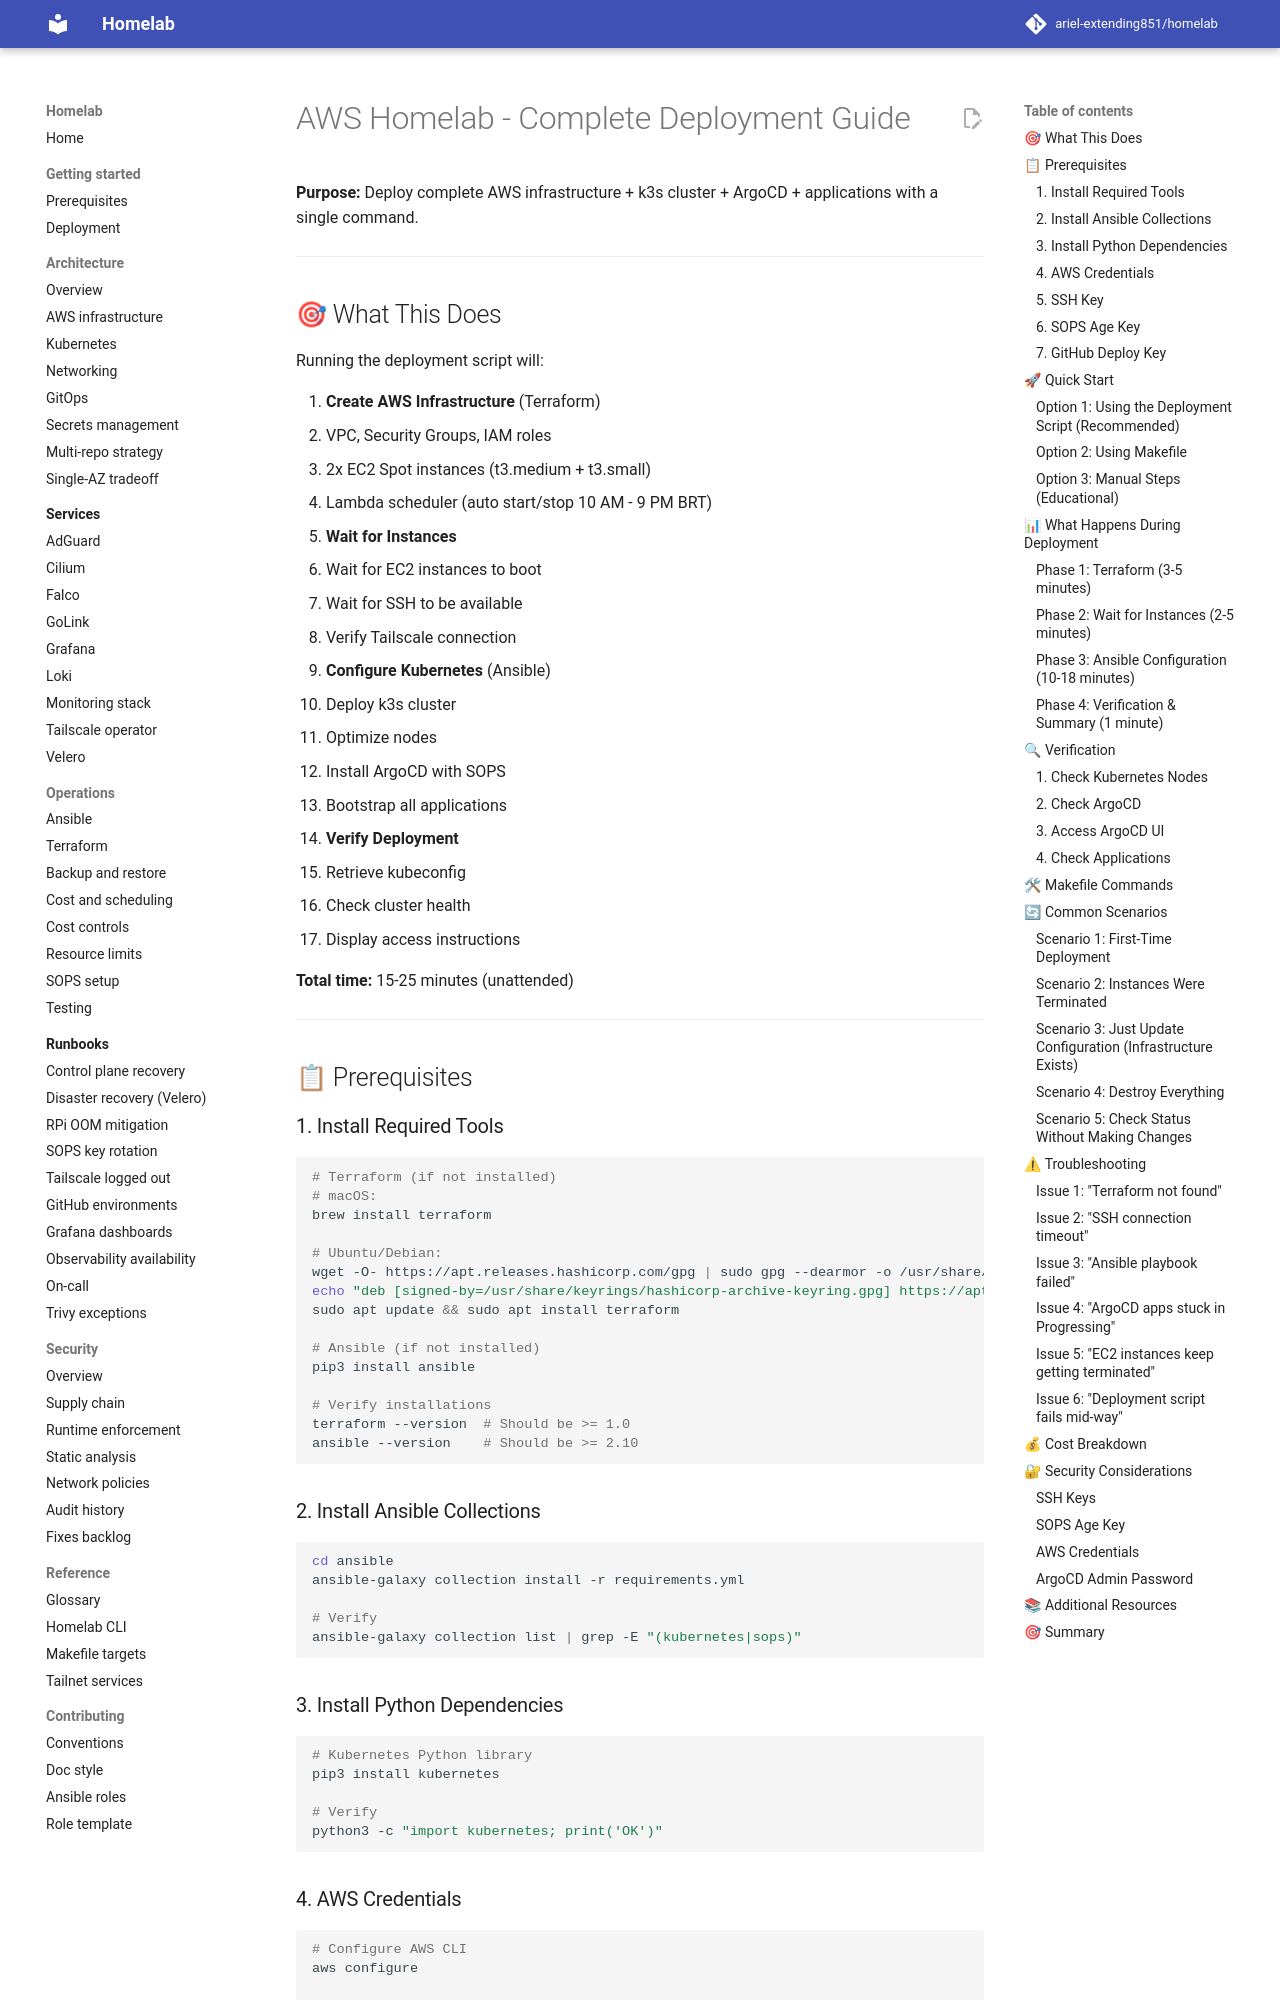

repository: ariel-extending851/homelab · page: archive/aws-deployment-original/index.html · generator: mkdocs

# AWS Homelab - Complete Deployment Guide

**Purpose:** Deploy complete AWS infrastructure + k3s cluster + ArgoCD + applications with a single command.

---

## 🎯 What This Does

Running the deployment script will:

1. **Create AWS Infrastructure** (Terraform)
   - VPC, Security Groups, IAM roles
   - 2x EC2 Spot instances (t3.medium + t3.small)
   - Lambda scheduler (auto start/stop 10 AM - 9 PM BRT)

2. **Wait for Instances**
   - Wait for EC2 instances to boot
   - Wait for SSH to be available
   - Verify Tailscale connection

3. **Configure Kubernetes** (Ansible)
   - Deploy k3s cluster
   - Optimize nodes
   - Install ArgoCD with SOPS
   - Bootstrap all applications

4. **Verify Deployment**
   - Retrieve kubeconfig
   - Check cluster health
   - Display access instructions

**Total time:** 15-25 minutes (unattended)

---

## 📋 Prerequisites

### 1. Install Required Tools

```bash
# Terraform (if not installed)
# macOS:
brew install terraform

# Ubuntu/Debian:
wget -O- https://apt.releases.hashicorp.com/gpg | sudo gpg --dearmor -o /usr/share/keyrings/hashicorp-archive-keyring.gpg
echo "deb [signed-by=/usr/share/keyrings/hashicorp-archive-keyring.gpg] https://apt.releases.hashicorp.com $(lsb_release -cs) main" | sudo tee /etc/apt/sources.list.d/hashicorp.list
sudo apt update && sudo apt install terraform

# Ansible (if not installed)
pip3 install ansible

# Verify installations
terraform --version  # Should be >= 1.0
ansible --version    # Should be >= 2.10
```

### 2. Install Ansible Collections

```bash
cd ansible
ansible-galaxy collection install -r requirements.yml

# Verify
ansible-galaxy collection list | grep -E "(kubernetes|sops)"
```

### 3. Install Python Dependencies

```bash
# Kubernetes Python library
pip3 install kubernetes

# Verify
python3 -c "import kubernetes; print('OK')"
```
